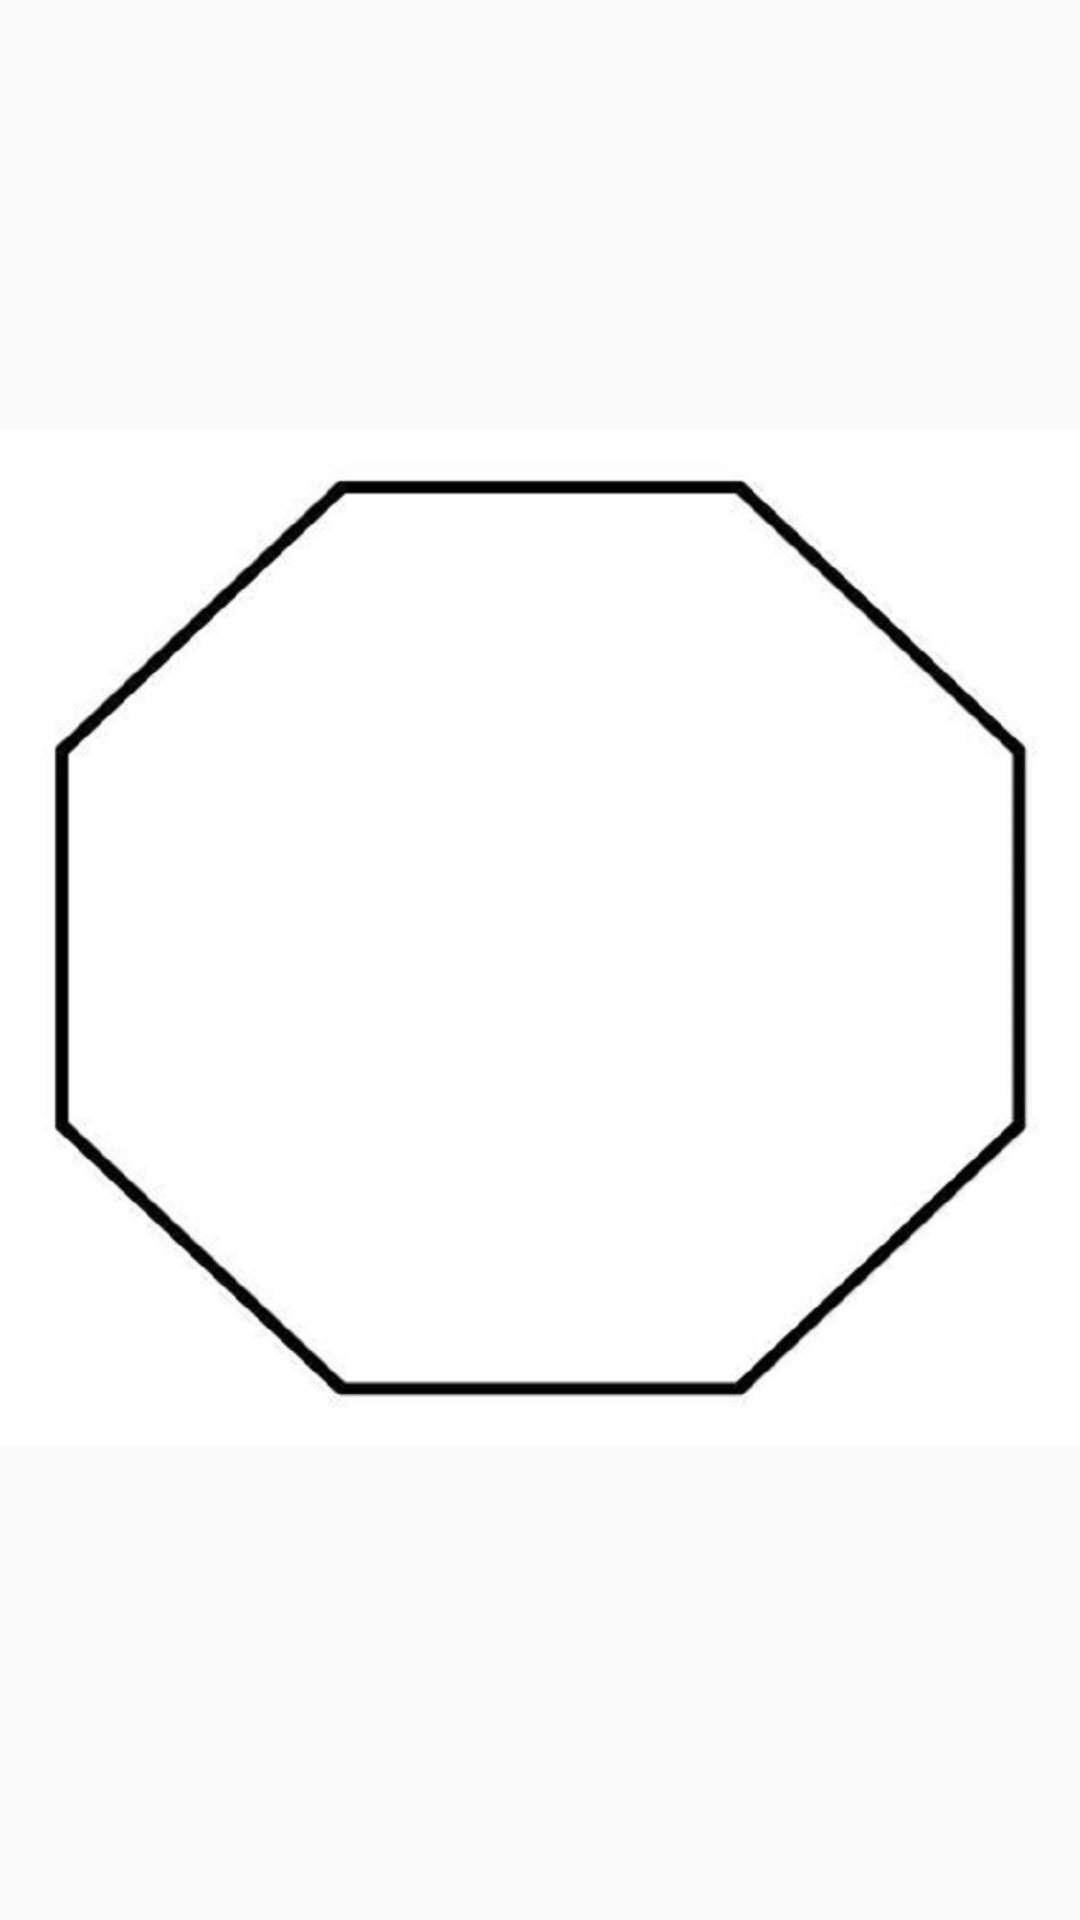

Layout XML and referenced resources for this Android screen:
<!-- AndroidManifest.xml: application theme Theme.Repeat_the_drawing -->
<!-- res/layout/activity_main3.xml -->
<?xml version="1.0" encoding="utf-8"?>
<RelativeLayout xmlns:android="http://schemas.android.com/apk/res/android"
    xmlns:app="http://schemas.android.com/apk/res-auto"
    xmlns:tools="http://schemas.android.com/tools"
    android:layout_width="match_parent"
    android:layout_height="match_parent"
    tools:context=".MainActivity">

    <ImageView
        android:id="@+id/imageView1"
        android:layout_width="430dp"
        android:layout_height="430dp"
        android:layout_alignParentTop="true"
        android:layout_alignParentBottom="true"
        android:layout_marginTop="143dp"
        android:layout_marginBottom="158dp"
        android:background="@drawable/octagon"
        android:gravity="center" />

    <Button
        android:id="@+id/button3"
        android:layout_width="wrap_content"
        android:layout_height="wrap_content"
        android:layout_alignParentStart="true"
        android:layout_alignParentTop="true"
        android:layout_alignParentEnd="true"
        android:layout_alignParentBottom="true"
        android:layout_marginStart="17dp"
        android:layout_marginTop="17dp"
        android:layout_marginEnd="306dp"
        android:layout_marginBottom="673dp"
        android:gravity="center"
        android:text="Next" />

</RelativeLayout>
<!-- resources referenced by this layout -->
<resources>
  <!-- drawable octagon: jpg bitmap (drawable, 42863 bytes) -->
  <style name="Theme.Repeat_the_drawing" parent="Theme.AppCompat.Light.DarkActionBar">
          
          <item name="colorPrimary">@color/purple_500</item>
          <item name="colorPrimaryDark">@color/purple_700</item>
          <item name="colorAccent">@color/teal_200</item>
          
      </style>
  <!-- not gathered from this repository: default colours our renderer supplied (Android Studio template values) -->
  <color name="purple_500">#FF6200EE</color>
  <color name="purple_700">#FF3700B3</color>
  <color name="teal_200">#FF03DAC5</color>
</resources>
